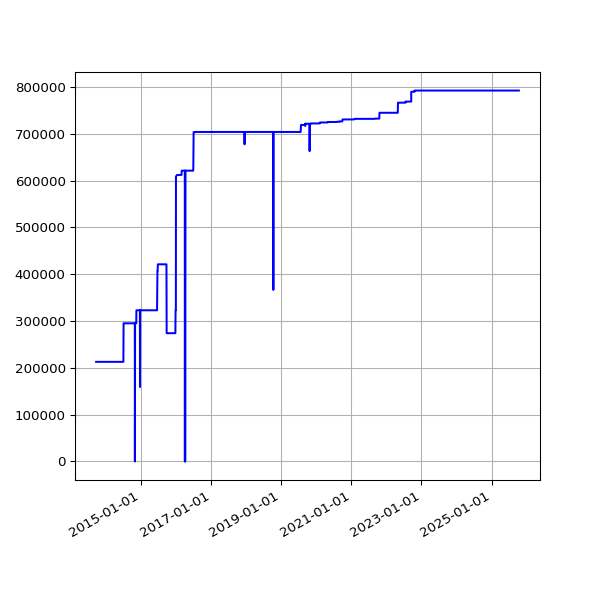

Source data for this figure (header and first rows):
date, value
2013-09-19 02:16:07 +0100, 212760
2013-09-20 02:42:51 +0100, 212760
2013-09-21 02:35:34 +0100, 212760
2013-09-22 02:42:30 +0100, 212760
2013-09-23 14:45:25 +0100, 212760
2013-09-24 02:24:38 +0100, 212760
2013-09-25 02:24:18 +0100, 212760
2013-09-25 11:14:19 +0100, 212760
2013-09-25 15:24:36 +0100, 212760
2013-09-26 02:28:48 +0100, 212760
2013-09-27 03:04:57 +0100, 212760
2013-09-28 02:34:11 +0100, 212760
2013-09-29 02:37:28 +0100, 212760
2013-09-30 02:41:33 +0100, 212760
2013-10-01 02:48:10 +0100, 212760
2013-10-02 02:40:18 +0100, 212760
2013-10-03 02:50:49 +0100, 212760
2013-10-04 02:42:18 +0100, 212760
2013-10-05 02:35:24 +0100, 212760
2013-10-06 02:35:14 +0100, 212760
2013-10-07 02:36:02 +0100, 212760
2013-10-08 02:48:25 +0100, 212760
2013-10-09 02:44:15 +0100, 212760
2013-10-10 02:42:47 +0100, 212760
2013-10-11 02:43:24 +0100, 212760
2013-10-12 02:36:46 +0100, 212760
2013-10-13 02:34:49 +0100, 212760
2013-10-16 02:38:31 +0100, 212760
2013-10-17 02:38:11 +0100, 212760
2013-10-18 03:54:04 +0100, 212760
2013-10-19 04:22:37 +0100, 212760
2013-10-20 03:47:14 +0100, 212760
2013-10-21 03:33:15 +0100, 212760
2013-10-22 03:54:27 +0100, 212760
2013-10-23 04:08:12 +0100, 212760
2013-10-24 03:23:20 +0100, 212760
2013-10-25 03:49:11 +0100, 212760
2013-10-26 02:58:11 +0100, 212760
2013-10-27 04:56:02 +0000, 212760
2013-10-28 03:29:04 +0000, 212760
2013-10-29 03:34:38 +0000, 212760
2013-10-30 03:44:23 +0000, 212760
2013-10-31 04:16:06 +0000, 212760
2013-11-01 19:13:36 +0000, 212760
2013-11-04 10:02:58 +0000, 212760
2013-11-05 03:51:50 +0000, 212760
2013-11-06 03:39:36 +0000, 212760
2013-11-07 03:44:18 +0000, 212760
2013-11-08 03:49:56 +0000, 212760
2013-11-09 04:02:57 +0000, 212760
2013-11-10 03:28:18 +0000, 212760
2013-11-11 03:43:31 +0000, 212760
2013-11-12 04:09:49 +0000, 212760
2013-11-13 04:17:11 +0000, 212760
2013-11-14 03:34:20 +0000, 212760
2013-11-15 03:40:17 +0000, 212760
2013-11-16 03:32:06 +0000, 212760
2013-11-17 03:26:32 +0000, 212760
2013-11-18 03:40:30 +0000, 212760
2013-11-19 03:32:58 +0000, 212760
... 3,286 more rows
